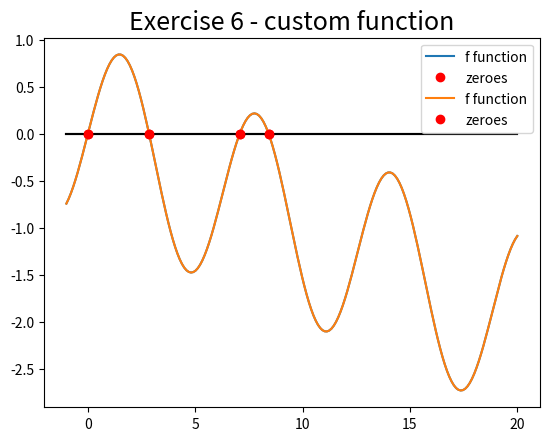

Here is the Python script that generated this plot:
# -*- coding: utf-8 -*-
"""
Created on Tue Feb 27 18:34:06 2018

@author: UO238186
"""

import numpy as np
import matplotlib.pyplot as plt
import scipy.optimize as opt

f = lambda x : np.sin(x) - 0.1*x    # define the function
df = lambda x : np.cos(x) - 0.1

# prepare the graphic representation of the function
x = np.linspace(-1,20,num=200)               # define the mesh
y = f(x)
OX = 0*x                            # define X axis

tol = 1.e-12
maxiter = 100

# find the zeroes with scipy
x0 = opt.newton(f,0,df,tol=tol,maxiter=maxiter)
x1 = opt.newton(f,3,df,tol=tol,maxiter=maxiter)
x2 = opt.newton(f,6.5,df,tol=tol,maxiter=maxiter)
x3 = opt.newton(f,8,df,tol=tol,maxiter=maxiter)

# plot the zeroes and show the graph
plt.title('Exercise 6 - scipy',fontsize=18)
plt.plot(x,y,label='f function')
plt.plot(x,OX,'k-')
plt.plot([x0,x1,x2,x3],[0,0,0,0], 'ro', label='zeroes')
plt.legend()
plt.show()

# find the zeroes with custom newton function
def newton(f,df,x0,tol = 1.e-12,maxiter = 200):
    n = 0
    sol = x0
    while n < maxiter and abs(f(sol)) > tol:
        n += 1
        sol = sol - (f(sol)/df(sol))
    return (sol, n)

x0, n = newton(f,df,0,tol,maxiter)
x1, n = newton(f,df,3,tol,maxiter)
x2, n = newton(f,df,6.5,tol,maxiter)
x3, n = newton(f,df,8,tol,maxiter)

# plot the zeroes and show the graph
plt.title('Exercise 6 - custom function',fontsize=18)
plt.plot(x,y,label='f function')
plt.plot(x,OX,'k-')
plt.plot([x0,x1,x2,x3],[0,0,0,0], 'ro', label='zeroes')
plt.legend()
plt.show()
